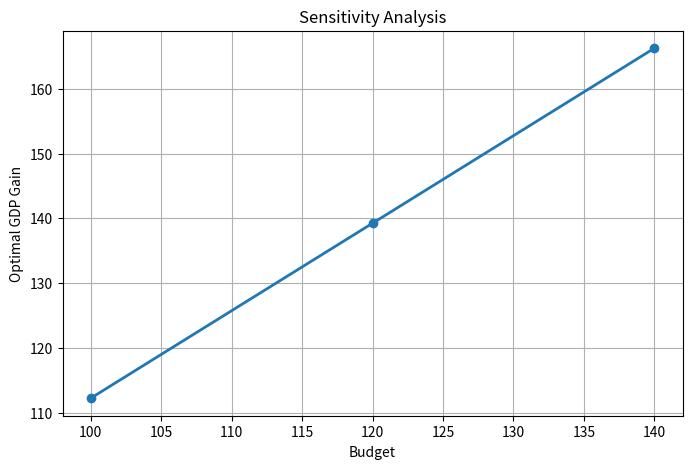

Write Python code to recreate this figure. (Note: this script raises an exception after producing the figure.)
# ==========================================================
# BÀI 2
# TỐI ƯU PHÂN BỔ NGÂN SÁCH CHUYỂN ĐỔI SỐ
# ==========================================================

from scipy.optimize import linprog
import pandas as pd
import matplotlib.pyplot as plt

# ==========================================================
# 2.4.1 GIẢI BÀI TOÁN BẰNG SCIPY
# ==========================================================

print("\n" + "="*60)
print("2.4.1 GIẢI BÀI TOÁN BẰNG SCIPY")
print("="*60)

# Max Z => Min (-Z)
c = [-0.85, -1.20, -0.95, -1.35]

A_ub = [
    [1, 1, 1, 1],          # Tổng ngân sách <= 100

    [-1, 0, 0, 0],         # x1 >= 25

    [0, -1, 0, 0],         # x2 >= 15

    [0, 0, -1, 0],         # x3 >= 20

    [0, 0, 0, -1],         # x4 >= 10

    [0.35, -0.65, 0.35, -0.65]
]

b_ub = [
    100,
    -25,
    -15,
    -20,
    -10,
    0
]

res = linprog(
    c,
    A_ub=A_ub,
    b_ub=b_ub,
    bounds=[(0, None)] * 4,
    method="highs"
)

print(res)

# ==========================================================
# HIỂN THỊ KẾT QUẢ TỐI ƯU
# ==========================================================

x1, x2, x3, x4 = res.x

Z = -res.fun

print("\nPHƯƠNG ÁN TỐI ƯU")

print(f"x1 (Hạ tầng số)      = {x1:.2f}")
print(f"x2 (AI & Dữ liệu)    = {x2:.2f}")
print(f"x3 (Nhân lực số)     = {x3:.2f}")
print(f"x4 (R&D công nghệ)   = {x4:.2f}")

print(f"\nGiá trị tối ưu Z = {Z:.2f}")

# ==========================================================
# 2.4.2 SHADOW PRICE (DUAL VALUE)
# ==========================================================

print("\n" + "="*60)
print("2.4.2 SHADOW PRICE")
print("="*60)

constraint_names = [
    "Tong ngan sach",
    "x1 >= 25",
    "x2 >= 15",
    "x3 >= 20",
    "x4 >= 10",
    "Rang buoc chien luoc"
]

for name, dual in zip(
    constraint_names,
    res.ineqlin.marginals
):
    print(
        f"{name:<25} : {dual:.6f}"
    )

# ==========================================================
# 2.4.3 PHÂN TÍCH ĐỘ NHẠY
# ==========================================================

print("\n" + "="*60)
print("2.4.3 PHÂN TÍCH ĐỘ NHẠY")
print("="*60)

budgets = [100, 120, 140]

z_values = []

for B in budgets:

    b_test = [
        B,
        -25,
        -15,
        -20,
        -10,
        0
    ]

    result = linprog(
        c,
        A_ub=A_ub,
        b_ub=b_test,
        bounds=[(0, None)] * 4,
        method="highs"
    )

    z = -result.fun

    z_values.append(z)

    print(
        f"Budget = {B:>3} --> Z = {z:.2f}"
    )

# ==========================================================
# BIỂU ĐỒ ĐỘ NHẠY
# ==========================================================

plt.figure(figsize=(8, 5))

plt.plot(
    budgets,
    z_values,
    marker="o",
    linewidth=2
)

plt.title(
    "Sensitivity Analysis"
)

plt.xlabel(
    "Budget"
)

plt.ylabel(
    "Optimal GDP Gain"
)

plt.grid(True)

plt.savefig(
    "Sensitivity.png",
    dpi=300,
    bbox_inches="tight"
)

plt.show()

# ==========================================================
# 2.4.4 THÊM RÀNG BUỘC x3 >= 30
# ==========================================================

print("\n" + "="*60)
print("2.4.4 ƯU TIÊN NHÂN LỰC SỐ")
print("="*60)

b_new = [
    100,
    -25,
    -15,
    -30,
    -10,
    0
]

res_new = linprog(
    c,
    A_ub=A_ub,
    b_ub=b_new,
    bounds=[(0, None)] * 4,
    method="highs"
)

if res_new.success:

    print(
        "\nBài toán vẫn khả thi."
    )

    print(
        f"Z mới = {-res_new.fun:.2f}"
    )

    print(
        f"x1 = {res_new.x[0]:.2f}"
    )

    print(
        f"x2 = {res_new.x[1]:.2f}"
    )

    print(
        f"x3 = {res_new.x[2]:.2f}"
    )

    print(
        f"x4 = {res_new.x[3]:.2f}"
    )

else:

    print(
        "\nBài toán không còn khả thi."
    )

# ==========================================================
# XUẤT KẾT QUẢ RA EXCEL
# ==========================================================

result_df = pd.DataFrame({
    "Variable": [
        "x1",
        "x2",
        "x3",
        "x4"
    ],
    "Optimal_Value": [
        x1,
        x2,
        x3,
        x4
    ]
})

sensitivity_df = pd.DataFrame({
    "Budget": budgets,
    "Optimal_Z": z_values
})

with pd.ExcelWriter(
    "Bai2_Result.xlsx",
    engine="openpyxl"
) as writer:

    result_df.to_excel(
        writer,
        sheet_name="Optimal_Solution",
        index=False
    )

    sensitivity_df.to_excel(
        writer,
        sheet_name="Sensitivity",
        index=False
    )

print("\nĐã tạo file Bai2_Result.xlsx")
print("Đã lưu biểu đồ Sensitivity.png")
